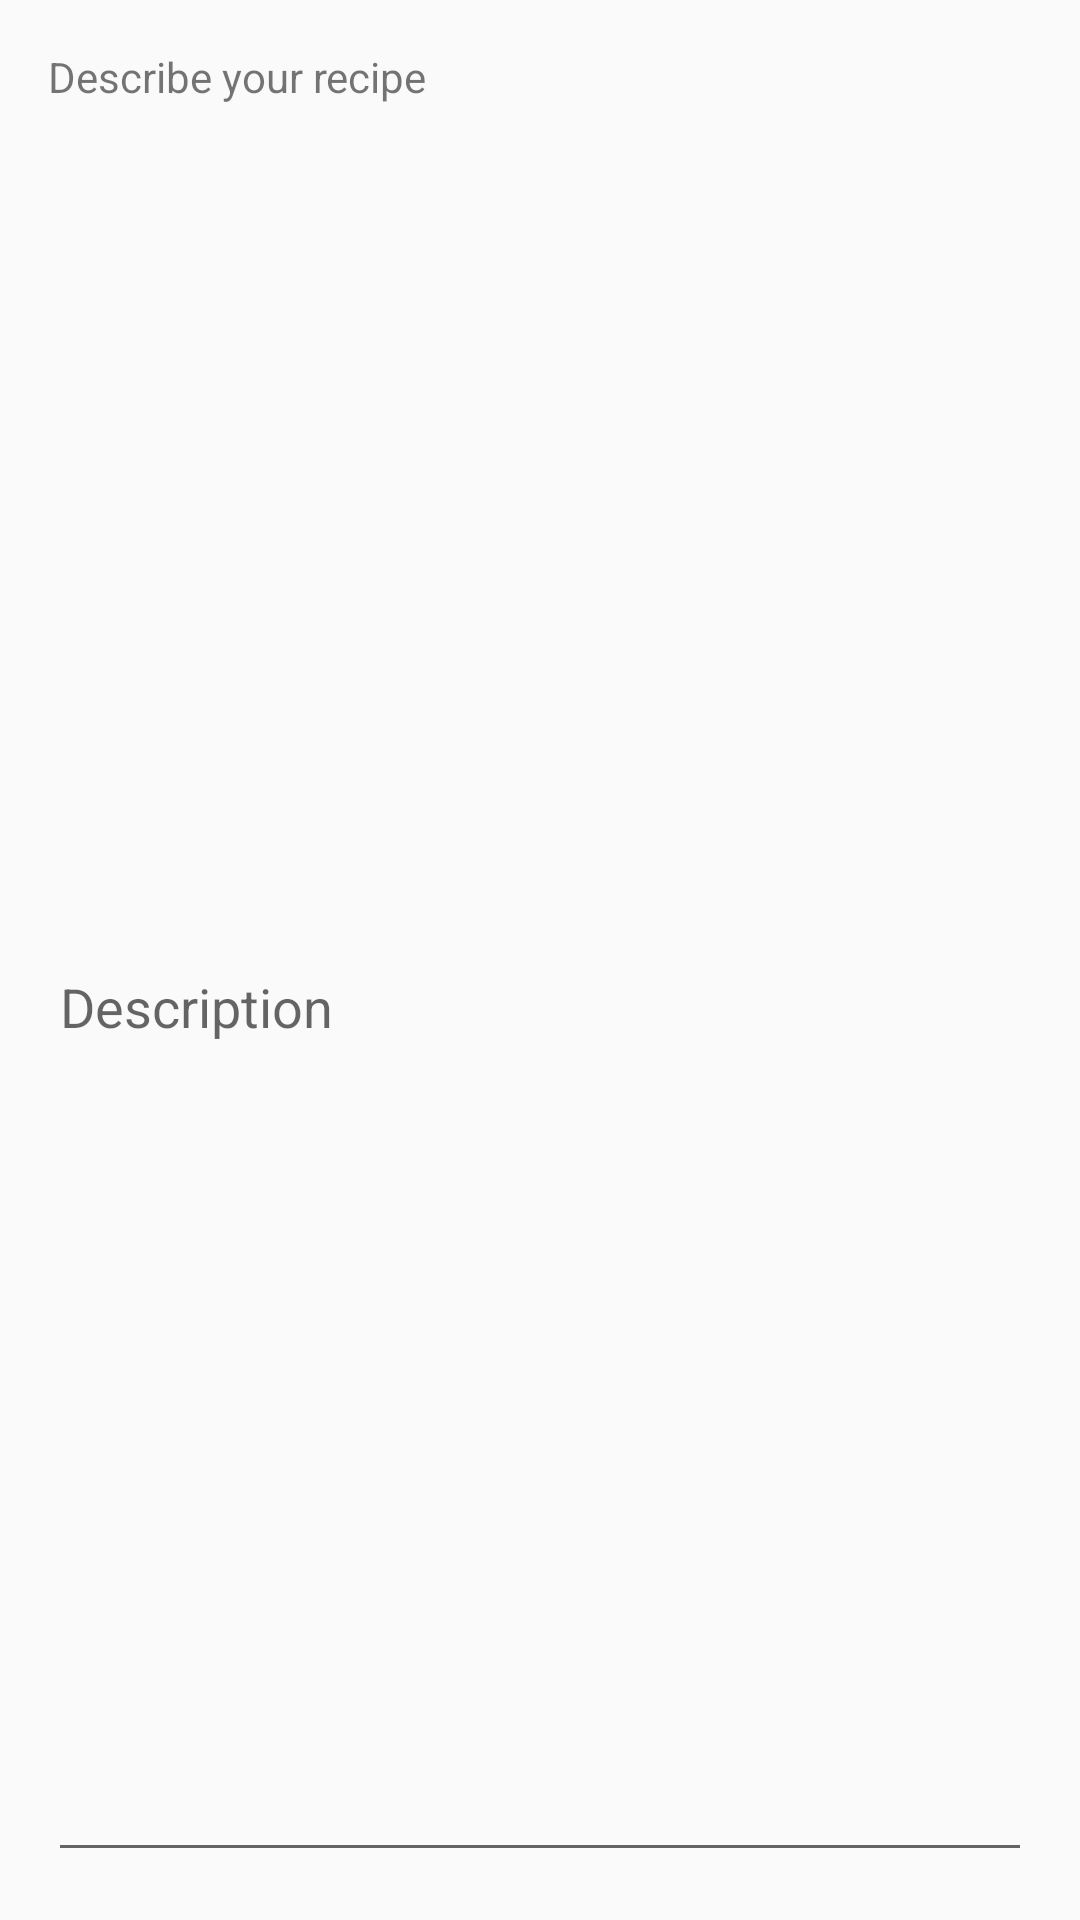

Android layout source for this screen:
<!-- AndroidManifest.xml: application theme CutTheme -->
<!-- res/layout/fragment_edit_description.xml -->
<?xml version="1.0" encoding="utf-8"?>
<android.support.constraint.ConstraintLayout xmlns:android="http://schemas.android.com/apk/res/android"
	xmlns:app="http://schemas.android.com/apk/res-auto"
	android:layout_width="match_parent"
	android:layout_height="match_parent"
	android:padding="@dimen/activity_default_margin">


	<TextView
		android:id="@+id/txt_label"
		android:layout_width="match_parent"
		android:layout_height="wrap_content"
		android:text="@string/describe_your_recipe" />

	<android.support.design.widget.TextInputLayout
		android:id="@+id/til_description"
		android:layout_width="match_parent"
		android:layout_height="0dp"
		android:hint="@string/hint_recipe_description"
		app:layout_constraintBottom_toBottomOf="parent"
		app:layout_constraintTop_toBottomOf="@id/txt_label">

		<android.support.design.widget.TextInputEditText
			android:id="@+id/txt_description"
			android:layout_width="match_parent"
			android:layout_height="match_parent"
			android:inputType="textMultiLine" />

	</android.support.design.widget.TextInputLayout>

</android.support.constraint.ConstraintLayout>
<!-- resources referenced by this layout -->
<resources>
  <dimen name="activity_default_margin">16dp</dimen>
  <string name="describe_your_recipe">Describe your recipe</string>
  <string name="hint_recipe_description">Description</string>
  <style name="CutTheme" parent="Theme.AppCompat.Light.NoActionBar">
  		
  		<item name="colorPrimary">@color/white</item>
  		<item name="colorPrimaryDark">@color/colorPrimaryDark</item>
  		<item name="colorAccent">@color/colorAccent</item>
  		<item name="android:windowContentTransitions">true</item>
  		<item name="android:windowExitTransition">@transition/activity_exit</item>
  	</style>
  <color name="white">#ffffff</color>
  <color name="colorPrimaryDark">#000000</color>
  <color name="colorAccent">#D50000</color>
</resources>
